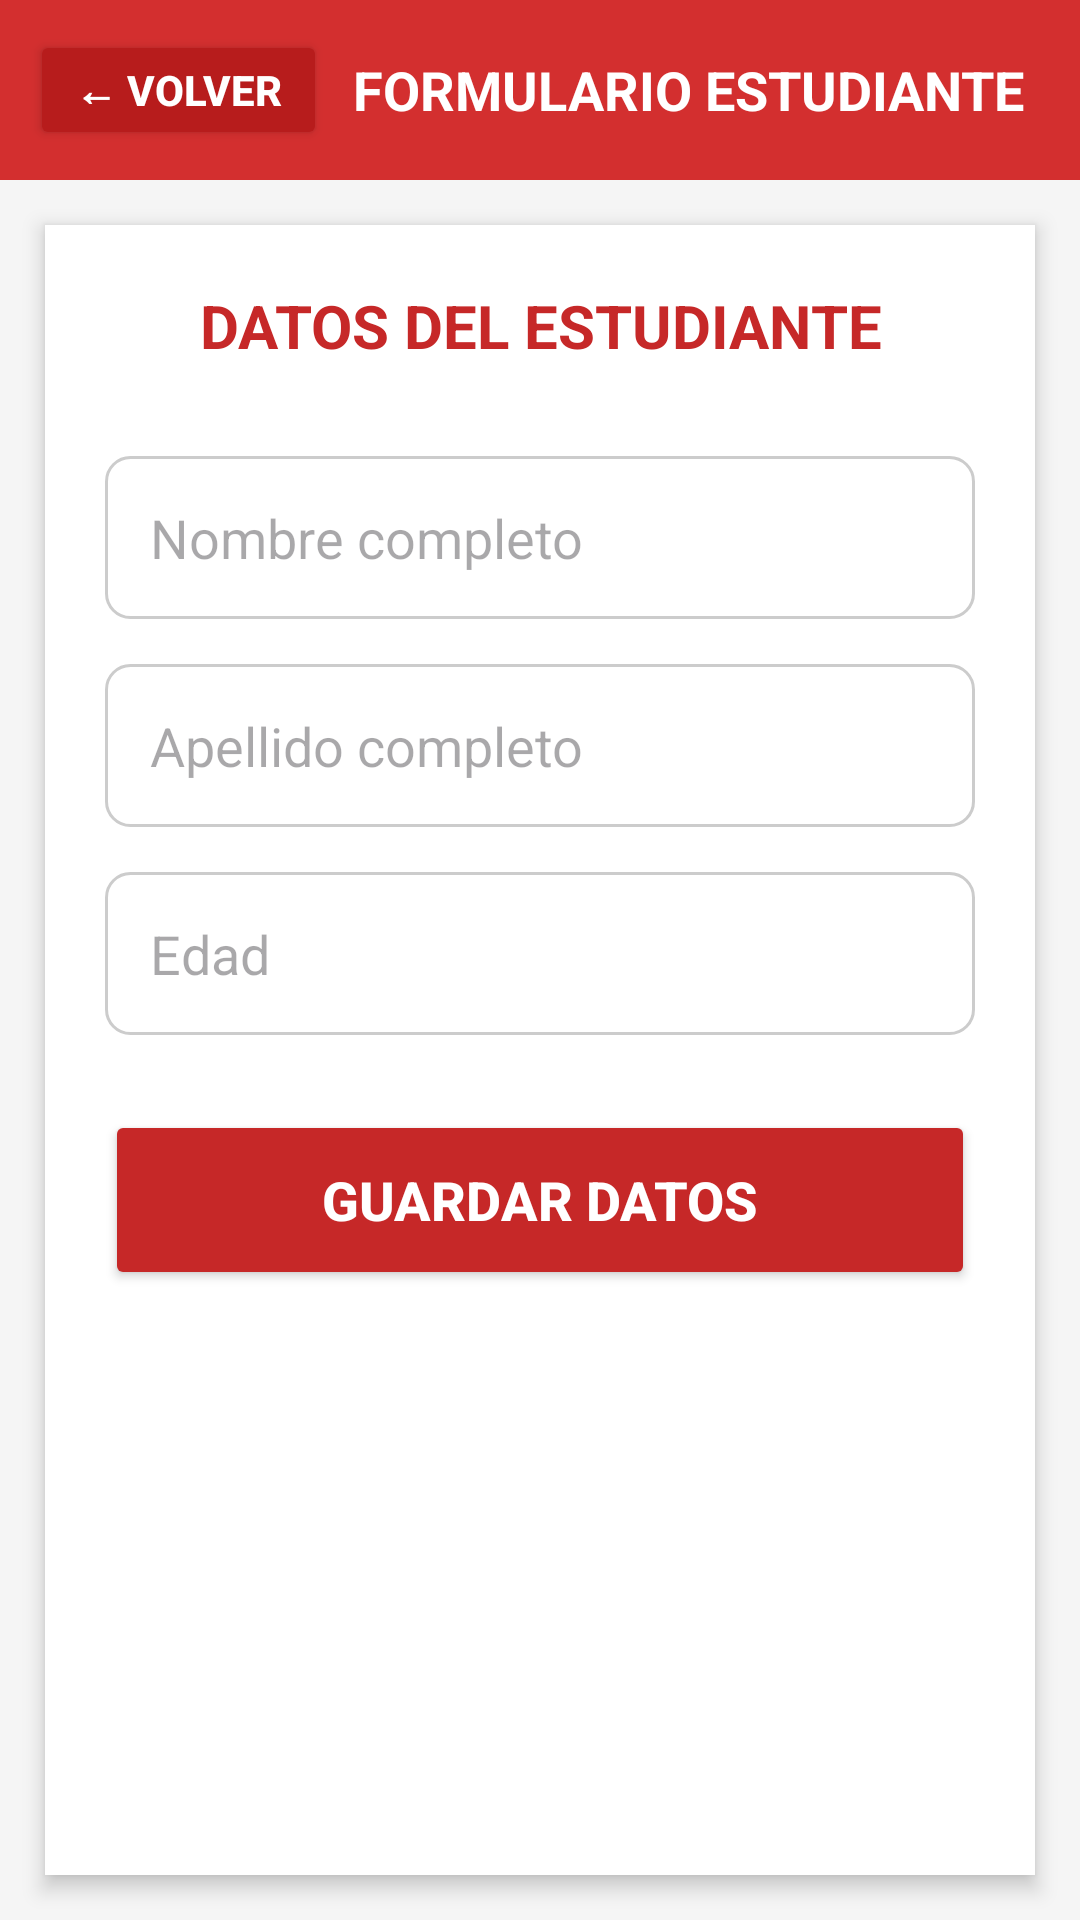

Layout XML and referenced resources for this Android screen:
<!-- AndroidManifest.xml: application theme Theme.AppNativaUMB -->
<!-- res/layout/activity_registro_usuario.xml -->
<?xml version="1.0" encoding="utf-8"?>
<LinearLayout xmlns:android="http://schemas.android.com/apk/res/android"
    xmlns:app="http://schemas.android.com/apk/res-auto"
    android:layout_width="match_parent"
    android:layout_height="match_parent"
    android:orientation="vertical"
    android:background="@color/gris_fondo">

    
    <LinearLayout
        android:layout_width="match_parent"
        android:layout_height="60dp"
        android:orientation="horizontal"
        android:background="#D32F2F"
        android:padding="10dp"
        android:gravity="center_vertical">

        <Button
            android:id="@+id/btnVolver"
            android:layout_width="wrap_content"
            android:layout_height="40dp"
            android:text="← VOLVER"
            android:textSize="14sp"
            android:textStyle="bold"
            android:textColor="@color/white"
            android:backgroundTint="#B71C1C"
            android:paddingLeft="15dp"
            android:paddingRight="15dp"
            app:cornerRadius="8dp"/>

        <TextView
            android:layout_width="0dp"
            android:layout_height="wrap_content"
            android:layout_weight="1"
            android:text="FORMULARIO ESTUDIANTE"
            android:textSize="18sp"
            android:textStyle="bold"
            android:textColor="@color/white"
            android:gravity="center"/>

    </LinearLayout>

    
    <LinearLayout
        android:layout_width="match_parent"
        android:layout_height="match_parent"
        android:orientation="vertical"
        android:padding="20dp"
        android:background="@color/white"
        android:layout_margin="15dp"
        android:elevation="4dp">

        <TextView
            android:layout_width="match_parent"
            android:layout_height="wrap_content"
            android:text="DATOS DEL ESTUDIANTE"
            android:textSize="20sp"
            android:textStyle="bold"
            android:textColor="@color/rojo_umb"
            android:gravity="center"
            android:layout_marginBottom="30dp"/>

        <EditText
            android:id="@+id/editTextNombre"
            android:layout_width="match_parent"
            android:layout_height="wrap_content"
            android:hint="Nombre completo"
            android:padding="15dp"
            android:background="@drawable/edittext_border"
            android:layout_marginBottom="15dp"/>

        <EditText
            android:id="@+id/editTextApellido"
            android:layout_width="match_parent"
            android:layout_height="wrap_content"
            android:hint="Apellido completo"
            android:padding="15dp"
            android:background="@drawable/edittext_border"
            android:layout_marginBottom="15dp"/>

        <EditText
            android:id="@+id/editTextEdad"
            android:layout_width="match_parent"
            android:layout_height="wrap_content"
            android:hint="Edad"
            android:inputType="number"
            android:padding="15dp"
            android:background="@drawable/edittext_border"
            android:layout_marginBottom="25dp"/>

        <Button
            android:id="@+id/btnEnviar"
            android:layout_width="match_parent"
            android:layout_height="60dp"
            android:text="GUARDAR DATOS"
            android:textSize="18sp"
            android:textStyle="bold"
            android:textColor="@color/white"
            android:backgroundTint="@color/rojo_umb"
            app:cornerRadius="12dp"/>

    </LinearLayout>

</LinearLayout>
<!-- resources referenced by this layout -->
<resources>
  <color name="gris_fondo">#F5F5F5</color>
  <color name="rojo_umb">#C62828</color>
  <color name="white">#FFFFFFFF</color>
  <!-- drawable edittext_border (drawable) -->
  <?xml version="1.0" encoding="utf-8"?>
  <shape xmlns:android="http://schemas.android.com/apk/res/android">
      
      <solid android:color="#FFFFFF"/>
  
      
      <stroke
          android:width="1dp"
          android:color="#CCCCCC"/>
  
      
      <corners android:radius="8dp"/>
  
      
      <padding
          android:left="10dp"
          android:top="10dp"
          android:right="10dp"
          android:bottom="10dp"/>
  </shape>
  <style name="Theme.AppNativaUMB" parent="Base.Theme.AppNativaUMB" />
  <style name="Base.Theme.AppNativaUMB" parent="Theme.Material3.DayNight.NoActionBar">
          <item name="colorPrimary">@color/rojo_umb</item>
          <item name="colorPrimaryVariant">@color/rojo_oscuro</item>
          <item name="colorOnPrimary">@color/white</item>
          <item name="colorSecondary">@color/rojo_claro</item>
          <item name="colorOnSecondary">@color/white</item>
      </style>
  <color name="rojo_oscuro">#8B0000</color>
  <color name="rojo_claro">#EF5350</color>
</resources>
